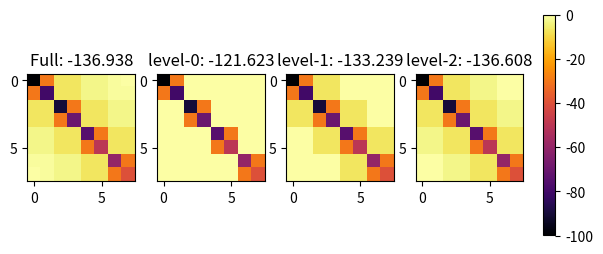

Here is the Python script that generated this plot:
from matplotlib import pylab, pyplot as plt
import numpy as np


# 6x6
mat66 = -np.matrix([[100,30, 7, 7, 3, 3, 1, 0],
                    [ 30,80, 7, 7, 3, 3, 1, 1],
                    [  7, 7,90,30, 7, 7, 3, 3],
                    [  7, 7,30,70, 7, 7, 3, 3],
                    [  3, 3, 7, 7,75,30, 7, 7],
                    [  3, 3, 7, 7,30,50, 7, 7],
                    [  1, 1, 3, 3, 7, 7,60,30],
                    [  0, 1, 3, 3, 7, 7,30,40]])


class ZHamiltonian:
    """
    A relativistic Hamiltonian class wherein the Hamiltonian is represented as a
    matrix with a single value for each block. The spin-sectors are almost block
    diagonal (designated by sectors with small off-diagonal coupling that can
    be removed using approx()
    """
    def __init__(self, hamiltonian, name='full', sectors=None):
        """
        :param hamiltonian: a matrix of the hamiltonian elements
        :param name: name for the hamiltonian (often the level of approximation)
        :param sectors: the spin-sectors of the hamiltonian
        """

        self.hamiltonian = hamiltonian
        self.name = name
        self.sectors = sectors
        if sectors is None:
            self.sectors = [0]

    def energy(self):
        """
        Return the energy for the given method
        """
        evals, evecs = np.linalg.eigh(self.hamiltonian)

        return evals.min()

    def approx(self, method='full'):
        """
        Return the hamiltonian with the specified elements zeroed out

        e.g. with 1x1 sectors:

        level-1: allows only coupling with adjacent sectors
        -------------     -------------
        | a | b | c |     | a | b | 0 |
        -------------     -------------
        | d | e | f | ==> | d | e | f |
        -------------     -------------
        | g | h | i |     | 0 | f | i |
        -------------     -------------

        1: allows only coupling of the 0th and 1st sectors
        -------------     -------------
        | a | b | c |     | a | b | 0 |
        -------------     -------------
        | d | e | f | ==> | d | e | 0 |
        -------------     -------------
        | g | h | i |     | 0 | 0 | i |
        -------------     -------------
        """
        sectors = self.sectors
        hamiltonian = self.hamiltonian.copy()

        if isinstance(method, str):
            if method.lower() == 'full':
                pass
            elif 'level-' in method:
                m = int(method[6:])
                for i in range(1, len(sectors) - m):
                    hamiltonian[sectors[m + i]:, sectors[i-1]:sectors[i]] = 0
                    hamiltonian[sectors[i-1]:sectors[i], sectors[m + i]:] = 0

        elif isinstance(method, int):
            for a in self.sectors[method + 1:]:
                hamiltonian[a:, 0:a] = hamiltonian[0:a, a:] = 0
        else:
            raise Exception(f'Invalid method: {method}')

        return ZHamiltonian(hamiltonian, name=method)

    def plot(self, ax, cmap='default'):
        """
        Makes a heatmap
        """
        if cmap == 'default':
            cmap = plt.get_cmap('inferno')

        ax.set_title(f'{self.name}: {self.energy(): >8.3f}')
        im = ax.imshow(self.hamiltonian, interpolation='nearest', cmap=cmap)

        return im


def runZ(mat):
    """
    Plots heatmaps of various ZHamiltonians
    """
    methods = ['Full', 0, 1, 2]
    methods = ['Full', 'level-0', 'level-1', 'level-2']
    sectors = [0, 2, 4, 6]

    fig, axes = plt.subplots(1, len(methods))
    # flatten
    axes = axes.reshape(-1)

    h = ZHamiltonian(mat, 'full', sectors)

    ims = [h.approx(method).plot(ax) for method, ax in zip(methods, axes)]

    cbaxes = fig.add_axes([0.93, 0.27, 0.02, 0.46])
    cb = plt.colorbar(ims[1], cax=cbaxes)

    plt.show()


runZ(mat66)
